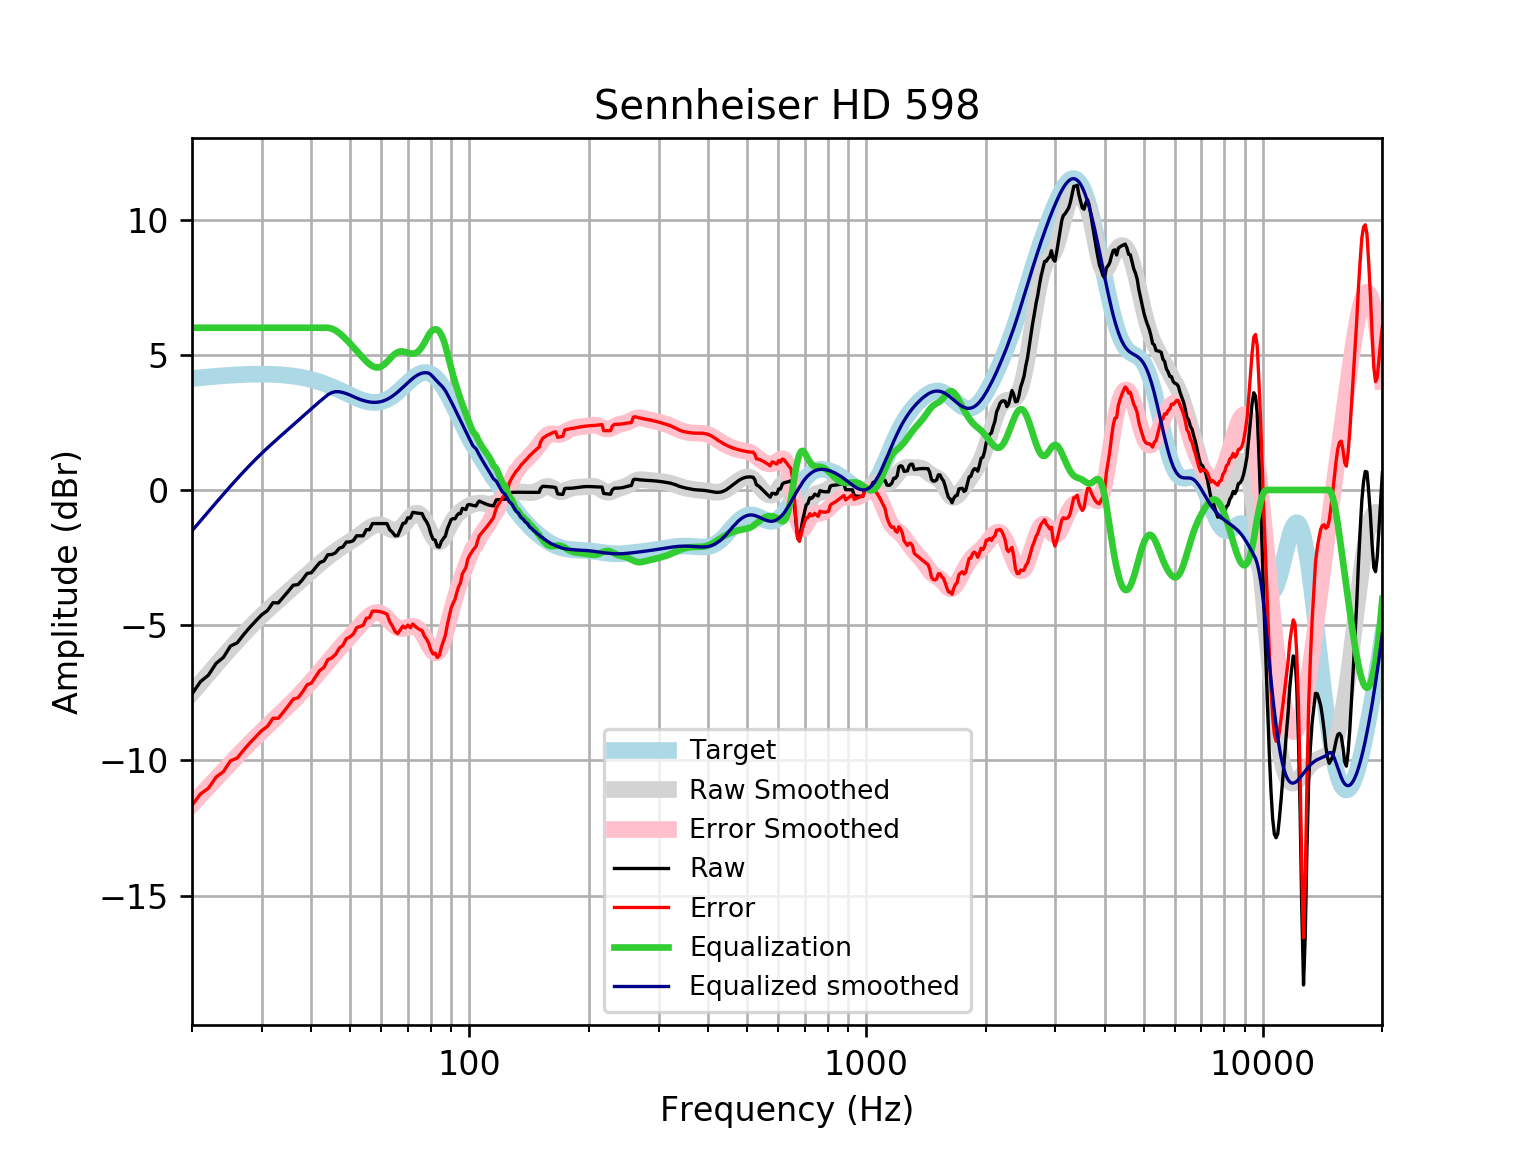

The table this chart was drawn from, first rows:
frequency, raw, error, smoothed, error_smoothed, equalization, equalized_raw, equalized_smoothed, target
20, -7.54, -11.66, -7.508, -11.63, 6, -1.54, -1.508, 4.121
21, -7.088, -11.24, -7.144, -11.3, 6.0, -1.088, -1.144, 4.152
22, -6.847, -11.03, -6.797, -10.98, 6.0, -0.8467, -0.7967, 4.18
23, -6.412, -10.62, -6.467, -10.67, 6.0, -0.4117, -0.4669, 4.205
24, -6.187, -10.41, -6.154, -10.38, 6, -0.1871, -0.1543, 4.227
25, -5.77, -10.01, -5.859, -10.1, 6.0, 0.2302, 0.1409, 4.245
26, -5.651, -9.91, -5.581, -9.841, 6.0, 0.3492, 0.4188, 4.259
27, -5.342, -9.613, -5.321, -9.591, 6, 0.6576, 0.6793, 4.271
28, -5.07, -9.349, -5.077, -9.356, 6.0, 0.9298, 0.9229, 4.278
29, -4.83, -9.113, -4.85, -9.133, 6.0, 1.17, 1.15, 4.283
30, -4.607, -8.891, -4.638, -8.922, 6, 1.393, 1.362, 4.284
31, -4.456, -8.737, -4.44, -8.722, 6, 1.544, 1.56, 4.281
32, -4.166, -8.441, -4.255, -8.53, 6, 1.834, 1.745, 4.275
33, -4.175, -8.44, -4.079, -8.345, 6, 1.825, 1.921, 4.265
34, -3.956, -8.207, -3.912, -8.163, 6, 2.044, 2.088, 4.251
35, -3.738, -7.971, -3.75, -7.983, 6.0, 2.262, 2.25, 4.233
36, -3.519, -7.731, -3.593, -7.804, 6, 2.481, 2.407, 4.211
37, -3.499, -7.684, -3.438, -7.623, 6, 2.501, 2.562, 4.185
38, -3.308, -7.463, -3.287, -7.441, 6, 2.692, 2.713, 4.155
39, -3.086, -7.206, -3.139, -7.258, 6, 2.914, 2.861, 4.12
40, -3.058, -7.138, -2.995, -7.074, 6, 2.942, 3.005, 4.08
41, -2.86, -6.897, -2.855, -6.891, 6, 3.14, 3.145, 4.037
42, -2.681, -6.67, -2.722, -6.71, 6, 3.319, 3.278, 3.989
43, -2.624, -6.561, -2.596, -6.531, 6, 3.376, 3.404, 3.937
44, -2.391, -6.272, -2.478, -6.358, 6, 3.609, 3.522, 3.881
45, -2.387, -6.21, -2.368, -6.189, 5.968, 3.582, 3.601, 3.823
46, -2.32, -6.082, -2.265, -6.025, 5.902, 3.582, 3.637, 3.762
47, -2.153, -5.852, -2.17, -5.867, 5.802, 3.65, 3.633, 3.7
48, -2.106, -5.742, -2.08, -5.715, 5.685, 3.579, 3.605, 3.636
49, -1.921, -5.494, -1.995, -5.568, 5.559, 3.638, 3.563, 3.574
50, -1.919, -5.432, -1.912, -5.424, 5.424, 3.505, 3.512, 3.512
51, -1.874, -5.328, -1.829, -5.283, 5.283, 3.409, 3.454, 3.454
52, -1.692, -5.091, -1.744, -5.144, 5.144, 3.453, 3.4, 3.4
53, -1.693, -5.044, -1.656, -5.009, 5.009, 3.316, 3.352, 3.351
54, -1.694, -5.004, -1.567, -4.878, 4.878, 3.184, 3.311, 3.31
55, -1.468, -4.744, -1.479, -4.758, 4.758, 3.29, 3.279, 3.276
56, -1.468, -4.721, -1.4, -4.655, 4.655, 3.187, 3.255, 3.253
57, -1.241, -4.48, -1.336, -4.578, 4.578, 3.338, 3.242, 3.239
58, -1.241, -4.477, -1.295, -4.535, 4.535, 3.294, 3.24, 3.237
59, -1.241, -4.487, -1.281, -4.531, 4.531, 3.29, 3.25, 3.246
60, -1.242, -4.509, -1.296, -4.568, 4.568, 3.326, 3.272, 3.268
61, -1.242, -4.543, -1.334, -4.64, 4.64, 3.398, 3.305, 3.301
62, -1.242, -4.588, -1.387, -4.737, 4.737, 3.495, 3.35, 3.346
63, -1.469, -4.871, -1.44, -4.846, 4.846, 3.377, 3.406, 3.402
64, -1.563, -5.031, -1.479, -4.95, 4.95, 3.387, 3.471, 3.468
65, -1.691, -5.233, -1.492, -5.037, 5.037, 3.345, 3.545, 3.542
66, -1.689, -5.311, -1.471, -5.095, 5.095, 3.406, 3.625, 3.622
67, -1.461, -5.169, -1.414, -5.123, 5.123, 3.662, 3.709, 3.707
68, -1.236, -5.032, -1.326, -5.122, 5.122, 3.886, 3.796, 3.796
69, -1.216, -5.1, -1.218, -5.102, 5.102, 3.885, 3.884, 3.884
70, -1.025, -4.995, -1.104, -5.073, 5.073, 4.048, 3.97, 3.97
71, -1.039, -5.091, -0.9976, -5.048, 5.048, 4.01, 4.051, 4.053
72, -0.826, -4.954, -0.914, -5.04, 5.04, 4.214, 4.126, 4.128
73, -0.8413, -5.036, -0.8641, -5.056, 5.056, 4.215, 4.192, 4.195
74, -0.8551, -5.106, -0.8557, -5.103, 5.103, 4.248, 4.248, 4.251
75, -0.8657, -5.161, -0.8928, -5.184, 5.184, 4.318, 4.291, 4.295
76, -0.8729, -5.198, -0.975, -5.296, 5.296, 4.423, 4.321, 4.325
77, -1.057, -5.397, -1.097, -5.433, 5.433, 4.377, 4.336, 4.341
78, -1.172, -5.512, -1.25, -5.586, 5.586, 4.414, 4.336, 4.34
79, -1.341, -5.665, -1.418, -5.738, 5.738, 4.397, 4.32, 4.324
... 553 more rows
